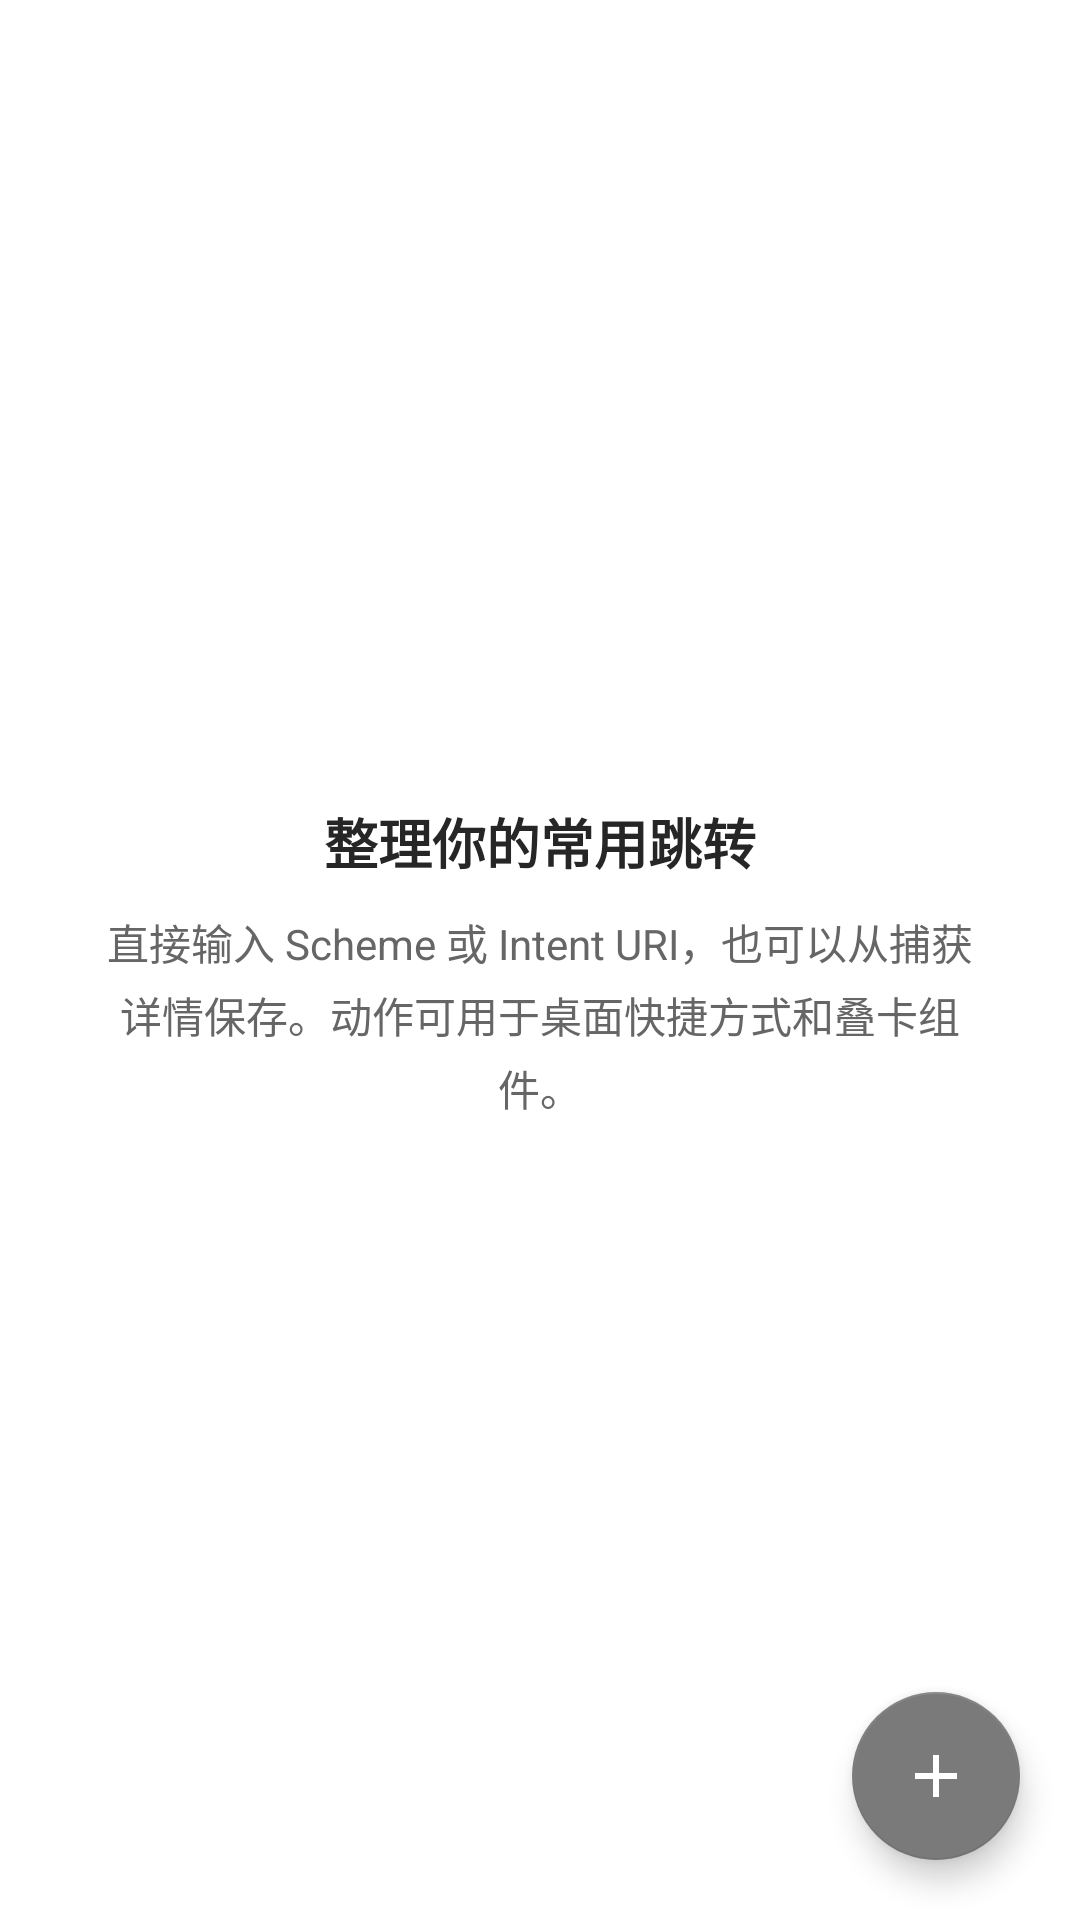

The Android layout XML behind this screen, and the referenced resources:
<!-- AndroidManifest.xml: application theme Theme.HookIntent -->
<!-- res/layout/fragment_actions.xml -->
<?xml version="1.0" encoding="utf-8"?>
<FrameLayout xmlns:android="http://schemas.android.com/apk/res/android"
    xmlns:app="http://schemas.android.com/apk/res-auto" android:layout_width="match_parent" android:layout_height="match_parent"
    android:background="@color/screen_bg">
    <androidx.recyclerview.widget.RecyclerView android:id="@+id/actions_list" android:layout_width="match_parent"
        android:layout_height="match_parent" android:clipToPadding="false" android:padding="12dp" android:paddingBottom="88dp" />
    <LinearLayout android:id="@+id/actions_empty" android:layout_width="match_parent" android:layout_height="wrap_content"
        android:layout_gravity="center" android:orientation="vertical" android:gravity="center" android:padding="32dp">
        <TextView android:layout_width="wrap_content" android:layout_height="wrap_content" android:text="@string/action_empty_title"
            android:textSize="18sp" android:textStyle="bold" android:textColor="@color/screen_text" />
        <TextView android:layout_width="match_parent" android:layout_height="wrap_content" android:layout_marginTop="10dp"
            android:text="@string/action_empty_body" android:textSize="14sp" android:textColor="@color/screen_secondary"
            android:gravity="center" android:lineSpacingExtra="4dp" />
    </LinearLayout>
    <com.google.android.material.floatingactionbutton.FloatingActionButton android:id="@+id/action_add_button"
        android:layout_width="wrap_content" android:layout_height="wrap_content" android:layout_gravity="bottom|end"
        android:layout_margin="20dp" android:src="@drawable/add" android:contentDescription="@string/action_add"
        app:backgroundTint="@color/screen_primary" app:tint="@android:color/white" />
</FrameLayout>
<!-- resources referenced by this layout -->
<resources>
  <color name="screen_bg">#FFFFFF</color>
  <color name="screen_primary">#7A7A7A</color>
  <color name="screen_secondary">#666666</color>
  <color name="screen_text">#262626</color>
  <!-- drawable add (drawable) -->
  <vector android:height="24dp" android:tint="#7B7C7B"
      android:viewportHeight="24" android:viewportWidth="24"
      android:width="24dp" xmlns:android="http://schemas.android.com/apk/res/android">
      <path android:fillColor="@android:color/white" android:pathData="M19,13h-6v6h-2v-6H5v-2h6V5h2v6h6v2z"/>
  </vector>
  <string name="action_add">添加动作</string>
  <string name="action_empty_body">直接输入 Scheme 或 Intent URI，也可以从捕获详情保存。动作可用于桌面快捷方式和叠卡组件。</string>
  <string name="action_empty_title">整理你的常用跳转</string>
  <style name="Theme.HookIntent" parent="Theme.MaterialComponents.DayNight.DarkActionBar">
          
          <item name="android:windowBackground">@android:color/white</item>
          <item name="android:windowIsTranslucent">false</item>
          <item name="colorPrimary">@color/teal_700</item>
          <item name="colorPrimaryVariant">@color/teal_700</item>
          <item name="colorOnPrimary">@color/white</item>
          
          <item name="colorSecondary">@color/teal_200</item>
          <item name="colorSecondaryVariant">@color/teal_700</item>
          <item name="colorOnSecondary">@color/black</item>
          
          <item name="android:statusBarColor">?attr/colorPrimaryVariant</item>
          
      </style>
  <color name="teal_700">#7A7A7A</color>
  <color name="white">#FFFFFFFF</color>
  <color name="teal_200">#51AFAFAF</color>
  <color name="black">#FF000000</color>
</resources>
